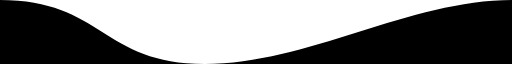
t = 0.00 s
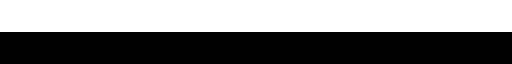
t = 1.67 s
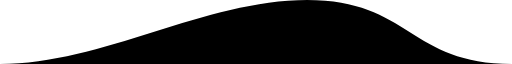
t = 3.33 s
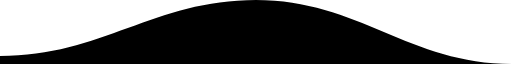
t = 5.00 s
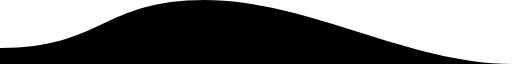
t = 6.67 s
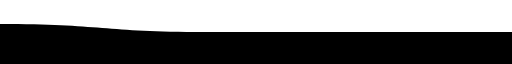
t = 8.33 s

The animated SVG that drew these frames (rendered in a browser with its animation timeline set to each time). Animation: 1 SMIL element (animate=1); one cycle of 10.00 s, repeats indefinitely.

<svg xmlns="http://www.w3.org/2000/svg" viewBox="0 0 1000 40" preserveAspectRatio="none">
                    <path fill="currentColor" d="">
                        <animate attributeName="d" begin="0s" dur="10s" repeatCount="indefinite" values="
                      M0,0 C200,7.11236625e-15 200,40 400,40 C600,40 800,0 1000,0 L1000,50 L0,50 L0,0 Z;
                      M0,40 C200,40 400,0 600,0 C800,0 800,40 1000,40 L1000,50 L0,50 L0,40 Z;
                      M0,30 C200,30 200,0 400,0 C600,0 800,40 1000,40 L1000,50 L0,50 L0,30 Z;
                      M0,0 C200,7.11236625e-15 200,40 400,40 C600,40 800,0 1000,0 L1000,50 L0,50 L0,0 Z;"></animate>
                    </path>
                </svg>